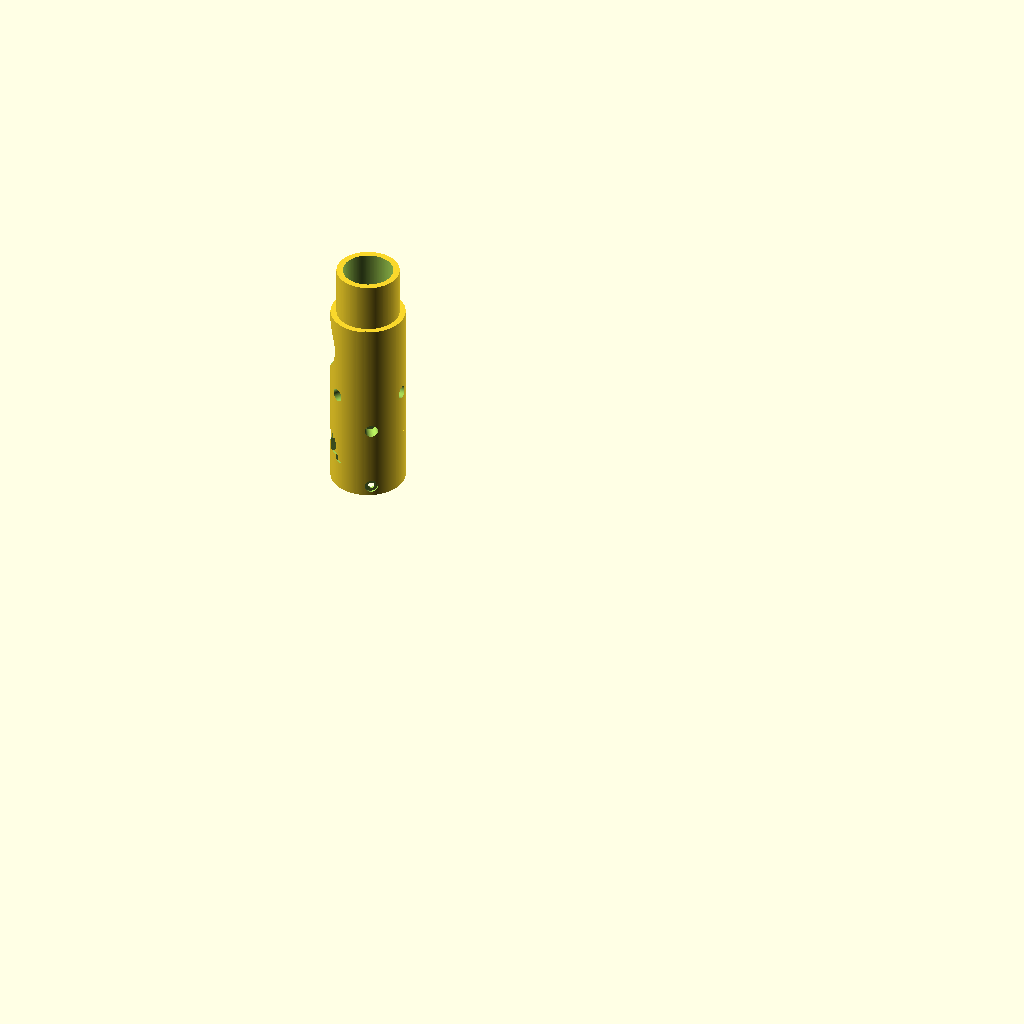
Cell 1: the model at its default parameters.
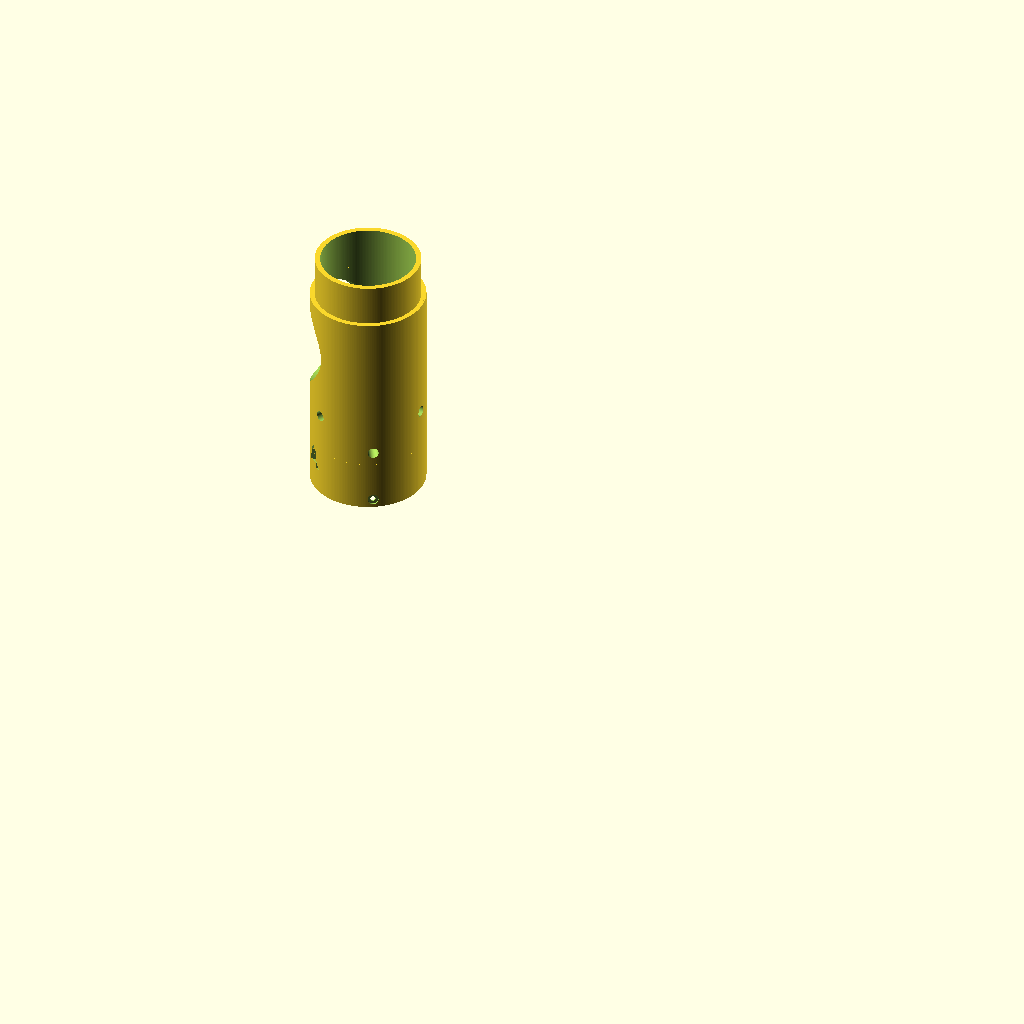
Cell 2: INCH = 50.8 (everything else at default).
The same orthographic view direction (rotation 55°, 0°, 25°; colour scheme Cornfield) for every cell, with the view re-fitted per cell, so scale and position can differ between cells.
The OpenSCAD source (src/telo_REMOTE_18786.scad):
// CSG.scad - Basic example of CSG usage
$fn=200;
$ff="Calibri:style=Bold";
INCH=25.4;

Vytah_prumer=INCH*1.25;    // prumer okularoveho vytahu
Posun_pruzoru=Vytah_prumer/30;          // posun pruzoru pro odecitani ze stupnice
Tloustka_sten=3.2;
Delka_sroubu=10;

//Rozmery sroubu a matky pro M3 [mm]
M3_screw_diameter = 3.2;                //prumer sroubu (zavit)
M3_screw_head_height = 3;               //vyska hlavy sroubu
M3_nut_height = 2.7;                    //vyska matky
M3_nut_diameter = 6.6;                  //prumer matky (kruznice opsana)
M3_screw_head_diameter = 6.6;           //prumer hlavy sroubu

// Polomery (osa x,y)
r1=Vytah_prumer/2;      // polomer okularoveho vytahu
r2=r1+3;                // polomer kolimatoru
r3=r1-3.2;    // polomer vzreyu v horni casti kolimatoru
r4=2;                   // polomer pruzoru pro laser
r5=7;                   // polomer dutiny na ulozeni pouzdra diody
r6=10.5+1.5;            // polomer ulozeni baterie
r10=r2-2-2;           //polomer volne plochy (baterie/vicko)
r11=r2-2;             //polomer ulozeni vicka

// Polomery (rovina x,y)
r7=M3_nut_diameter/2;         // polomer matky
r8=M3_screw_diameter/2;       // polomer soubu
r9=M3_screw_head_diameter/2;  // polomer hlavy soubu

// Oblast vicka
v=M3_screw_head_diameter+4;  //vyska pro ulozeni vicka
h11=v;

// Bateriove pouzdro
b=15+v;                       // vyska prostoru mezi baterii a vyckem
p6=b+5;                       // vyska rozsireni pro ulozeni baterie
h10=p6-4;

// Dioda
led=20;                        // vyska led diody
draty=10;                      // vyska prostoru na draty
stena=1.2;                      //tloustka spodni steny ulozeni diody
p5=p6+stena+led+draty;         // vyska rozsileni pro ulozeni diody


// Vyska tela
h2=r2*2+p5;              // vyska kolimatoru bez okularoveho vytahu
h1=h2+25;                   // vyska kolimatoru

// Predefinovane vysky
z1=h2-r2-Posun_pruzoru;     // vyska stredu otvoru pro odecitani ze stupnice

// Vyska (kolimacni srouby)
h7=r5+3;                    // poloha dna pro matku
h8=r2+2;                      // delka pruzoru pro sroub
h9=r2;                       // vyska ulozeni pro hlavu sroubu

// Kostka
a1=(4*(z1))/(sqrt(2));      // delka hrany kostky (pruzor kolimatoru)
a2=40;
a3=40;

//Srouby pro kolimaci   
srouby=3;
dno=5;
h12=v+dno+10;
h13=20;


module telo_kolimatoru(){
    //KOLIMATOR (telo)
    difference() {
        union() {
            difference() {
                union() {                               // zakladni obalka
                    cylinder(r=r1,h=h1);
                    cylinder(r=r2,h=h2);
                }
                union() {
                    difference() {                      // pruzory
                        union() {
                            cylinder(r=r3,h=h1+0.1);
                            translate([0,0,z1])
                                rotate ([0,-90,0])
                                    union() {
                                        cylinder(r=r3,h=h1);
                                        translate([Posun_pruzoru,0,0])
                                            cylinder(r1=r3,r2=r2,h=r2*1.5);
                                    }
                        }
                        translate([z1,0,0])
                            rotate ([0,45,0])
                                cube([a1,a1,a1],center=true);           
                        }
                    cylinder(r=r4,h=h1);                    // uzky pruzor laseru
                    translate([0,0,p5-0.1])
                        cylinder(r1=r5,r2=0,h=r5*3);        // kuzel v pruzoru
                    
                    cylinder(r=r5,h=p5);                // dutina na ulozeni pouzdra diody
                    
                    cylinder(r=r11,h=p6);                // ulozeni baterie
                        
             
                    translate([0,0,-0.1])
                        cylinder(r=r11,h=h11);          // ulozeni vicka
                        
                    
                    
                    //Horni ulozeni sroubu    
                    for(rot=[1:srouby])                 
                        translate([0,0,p5-r7-3])
                            rotate ([rot*360/srouby+60,-90,0]){
                                cylinder(r=r7,h=h7,$fn=6);      //matka 
                                cylinder(r=r8,h=h8);            //telo sroubu
                                translate([0,0,r5+Delka_sroubu-5])
                                    cylinder(r=r9,h=h9);       //hlavy sroubu 
                            }
                    
                    //Dolni ulozeni sroubu
                    for(rot=[1:srouby])                 
                        translate([0,0,p6+r7+5])
                            rotate ([rot*360/srouby,-90,0]){
                                cylinder(r=r7,h=h7,$fn=6);      //matka
                                cylinder(r=r8,h=h8);            //telo sroubu
                                translate([0,0,r5+Delka_sroubu-5])
                                    cylinder(r=r9,h=h9);       //hlavy sroubu
                            } 
                    
                    //Srouby pro uchyceni vicka
                    for(rot=[1:srouby])                 //dolni ulozeni sroubu
                        translate([0,0,v/2])
                            rotate ([rot*360/srouby,-90,0]){
                                cylinder(r=r8,h=h8+10);            //telo sroubu
                                translate([0,0,r2-1])
                                    cylinder(r=r9,h=h9);       //hlavy sroubu
                            } 
                    }
                }
            translate([0,0,p6])
                        cylinder(r=r2,h=0.2);                // ulozeni baterie 
            }
        
		$fn=200;
        $ff="Calibri:style=Bold";

        
        union() {
           difference() {
                s="EXPA";
                    for(a=[0:4])
                        rotate([0,0,90/3*a+46])
                            translate([0,r2-2,p6/2])
                                rotate([90,0,180])
                                    translate([-6,0,0])
                                        linear_extrude(height=5) 
                                            text(text=s[a], size=14, font=$ff);
                cylinder(r=r2-0.8, h=h2);                      
                        }
                }
    }
}

    echo(r2-h7);
    echo("r2",r2);
    echo(r2-r5);
    echo(16+r5-1);
    echo(r2-h9-0.1);
    echo(r5+Delka_sroubu-5);




telo_kolimatoru();
Parameter table extracted from the source (name, type, default, range or options):
INCH: number, default 25.4
Tloustka_sten: number, default 3.2
Delka_sroubu: number, default 10
M3_screw_diameter: number, default 3.2
M3_screw_head_height: number, default 3
M3_nut_height: number, default 2.7
M3_nut_diameter: number, default 6.6
M3_screw_head_diameter: number, default 6.6
r4: number, default 2
r5: number, default 7
led: number, default 20
draty: number, default 10
stena: number, default 1.2
a2: number, default 40
a3: number, default 40
srouby: number, default 3
dno: number, default 5
h13: number, default 20
